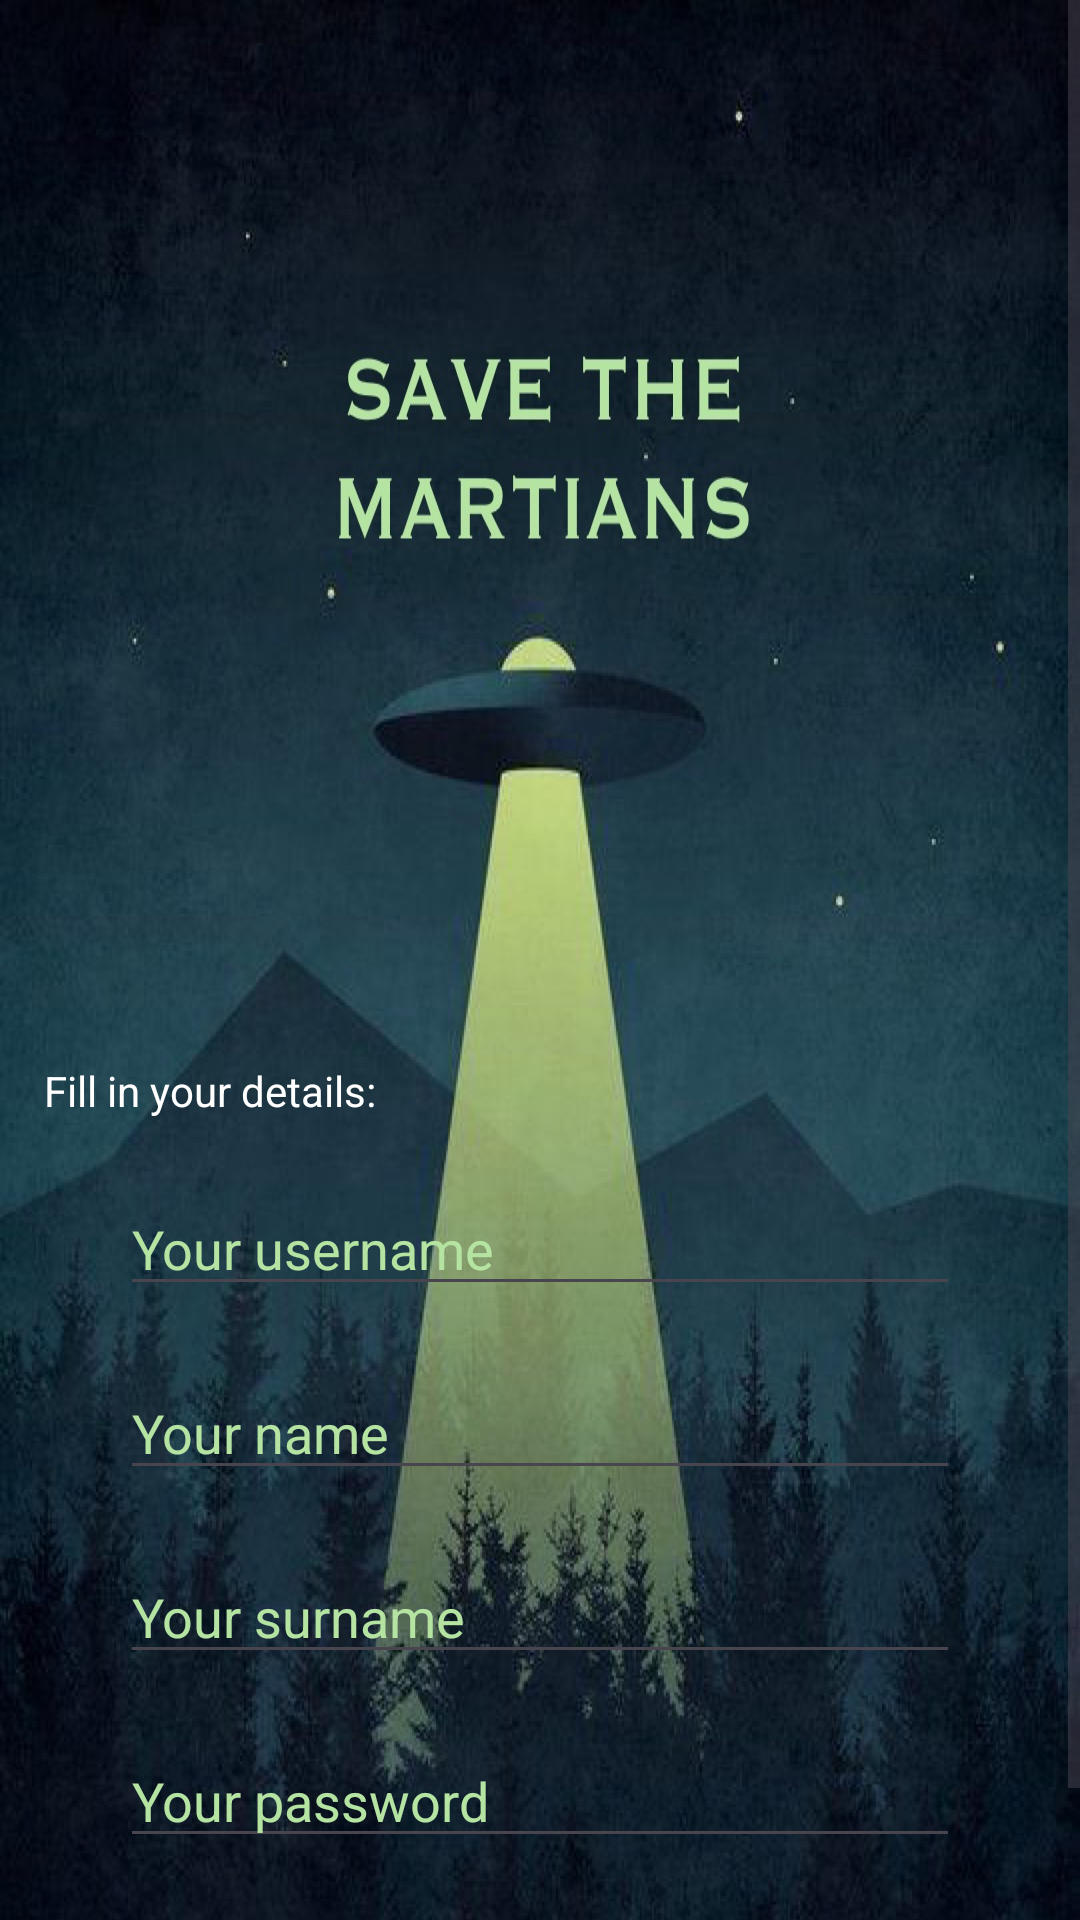

Layout XML and referenced resources for this Android screen:
<!-- AndroidManifest.xml: activity theme Theme.Martianslog -->
<!-- res/layout/activity_register.xml -->
<?xml version="1.0" encoding="utf-8"?>
<androidx.constraintlayout.widget.ConstraintLayout
    xmlns:android="http://schemas.android.com/apk/res/android"
    xmlns:app="http://schemas.android.com/apk/res-auto"
    xmlns:tools="http://schemas.android.com/tools"
    android:layout_width="match_parent"
    android:layout_height="match_parent"
    tools:context=".RegisterActivity">
    <ScrollView
        android:layout_width="match_parent"
        android:layout_height="match_parent"
        android:fillViewport="true">

        <androidx.constraintlayout.widget.ConstraintLayout
            android:id="@+id/linearLayout"
            android:layout_width="match_parent"
            android:layout_height="wrap_content"
            android:background="@drawable/background1">

            <EditText
                android:id="@+id/usernameRegisterText"
                android:layout_width="0dp"
                android:layout_height="wrap_content"
                android:layout_marginStart="40dp"
                android:layout_marginTop="21dp"
                android:layout_marginEnd="40dp"
                android:ems="10"
                android:hint="Your username"
                android:inputType="text"
                android:textColor="#B4E3A2"
                android:textColorHint="#B4E3A2"
                app:layout_constraintEnd_toEndOf="parent"
                app:layout_constraintStart_toStartOf="parent"
                app:layout_constraintTop_toBottomOf="@+id/textView4" />

            <EditText
                android:id="@+id/nameRegisterText"
                android:layout_width="0dp"
                android:layout_height="wrap_content"
                android:layout_marginTop="20dp"
                android:layout_marginEnd="40dp"
                android:ems="10"
                android:hint="Your name"
                android:inputType="text"
                android:textColor="#B4E3A2"
                android:textColorHint="#B4E3A2"
                app:layout_constraintEnd_toEndOf="parent"
                app:layout_constraintHorizontal_bias="1.0"
                app:layout_constraintStart_toStartOf="@+id/usernameRegisterText"
                app:layout_constraintTop_toBottomOf="@+id/usernameRegisterText" />

            <EditText
                android:id="@+id/surnameRegisterText"
                android:layout_width="0dp"
                android:layout_height="wrap_content"
                android:layout_marginTop="20dp"
                android:layout_marginEnd="40dp"
                android:ems="10"
                android:hint="Your surname"
                android:inputType="text"
                android:textColor="#B4E3A2"
                android:textColorHint="#B4E3A2"
                app:layout_constraintEnd_toEndOf="parent"
                app:layout_constraintHorizontal_bias="0.0"
                app:layout_constraintStart_toStartOf="@+id/nameRegisterText"
                app:layout_constraintTop_toBottomOf="@+id/nameRegisterText" />

            <EditText
                android:id="@+id/passwordRegisterText"
                android:layout_width="0dp"
                android:layout_height="wrap_content"
                android:layout_marginTop="20dp"
                android:layout_marginEnd="40dp"
                android:ems="10"
                android:hint="Your password"
                android:inputType="textPassword"
                android:textColor="#B4E3A2"
                android:textColorHint="#B4E3A2"
                app:layout_constraintEnd_toEndOf="parent"
                app:layout_constraintHorizontal_bias="0.0"
                app:layout_constraintStart_toStartOf="@+id/surnameRegisterText"
                app:layout_constraintTop_toBottomOf="@+id/surnameRegisterText" />

            <Button
                android:id="@+id/registerButton"
                android:layout_width="wrap_content"
                android:layout_height="wrap_content"
                android:layout_marginTop="20dp"
                android:onClick="registeronClicBtn"
                android:text="Register"
                app:backgroundTint="#B4E3A2"
                app:layout_constraintEnd_toEndOf="@+id/passwordRegisterText"
                app:layout_constraintHorizontal_bias="0.516"
                app:layout_constraintStart_toStartOf="@+id/passwordRegisterText"
                app:layout_constraintTop_toBottomOf="@+id/passwordRegisterText" />

            <ProgressBar
                android:id="@+id/progressBar"
                style="?android:attr/progressBarStyle"
                android:layout_width="wrap_content"
                android:layout_height="wrap_content"
                android:layout_marginStart="16dp"
                android:layout_marginLeft="16dp"
                android:layout_marginTop="16dp"
                android:progressDrawable="@drawable/spinner"
                android:visibility="gone"
                app:layout_constraintStart_toStartOf="parent"
                app:layout_constraintTop_toTopOf="parent" />

            <TextView
                android:id="@+id/textView4"
                android:layout_width="wrap_content"
                android:layout_height="wrap_content"
                android:layout_marginStart="70dp"
                android:layout_marginTop="354dp"
                android:layout_marginEnd="290dp"
                android:layout_marginBottom="20dp"
                android:text="Fill in your details:"
                android:textColor="#FFFFFF"
                app:layout_constraintBottom_toTopOf="@+id/usernameRegisterText"
                app:layout_constraintEnd_toEndOf="parent"
                app:layout_constraintStart_toStartOf="parent"
                app:layout_constraintTop_toTopOf="parent" />

        </androidx.constraintlayout.widget.ConstraintLayout>
    </ScrollView>



</androidx.constraintlayout.widget.ConstraintLayout>
<!-- resources referenced by this layout -->
<resources>
  <!-- drawable background1: jpg bitmap (drawable, 198223 bytes) -->
  <!-- drawable spinner (drawable) -->
  <?xml version="1.0" encoding="utf-8"?>
  <rotate
  
  xmlns:android="http://schemas.android.com/apk/res/android"
  
  
  android:fromDegrees="90"
  android:pivotX="50%"
  android:pivotY="50%"
  android:toDegrees="360">
  
  <shape
      android:innerRadiusRatio="3"
      android:shape="ring"
      android:thicknessRatio="7.0">
  
      <gradient
          android:centerColor="#00FF00"
          android:endColor="#00FF00"
          android:startColor="#00FF00"
          android:angle="0"
          android:type="sweep"
          android:useLevel="false" />
  </shape>
  
  </rotate>
  <style name="Theme.Martianslog" parent="Base.Theme.Martianslog" />
  <style name="Base.Theme.Martianslog" parent="Theme.Material3.DayNight.NoActionBar">
          
          
      </style>
</resources>
